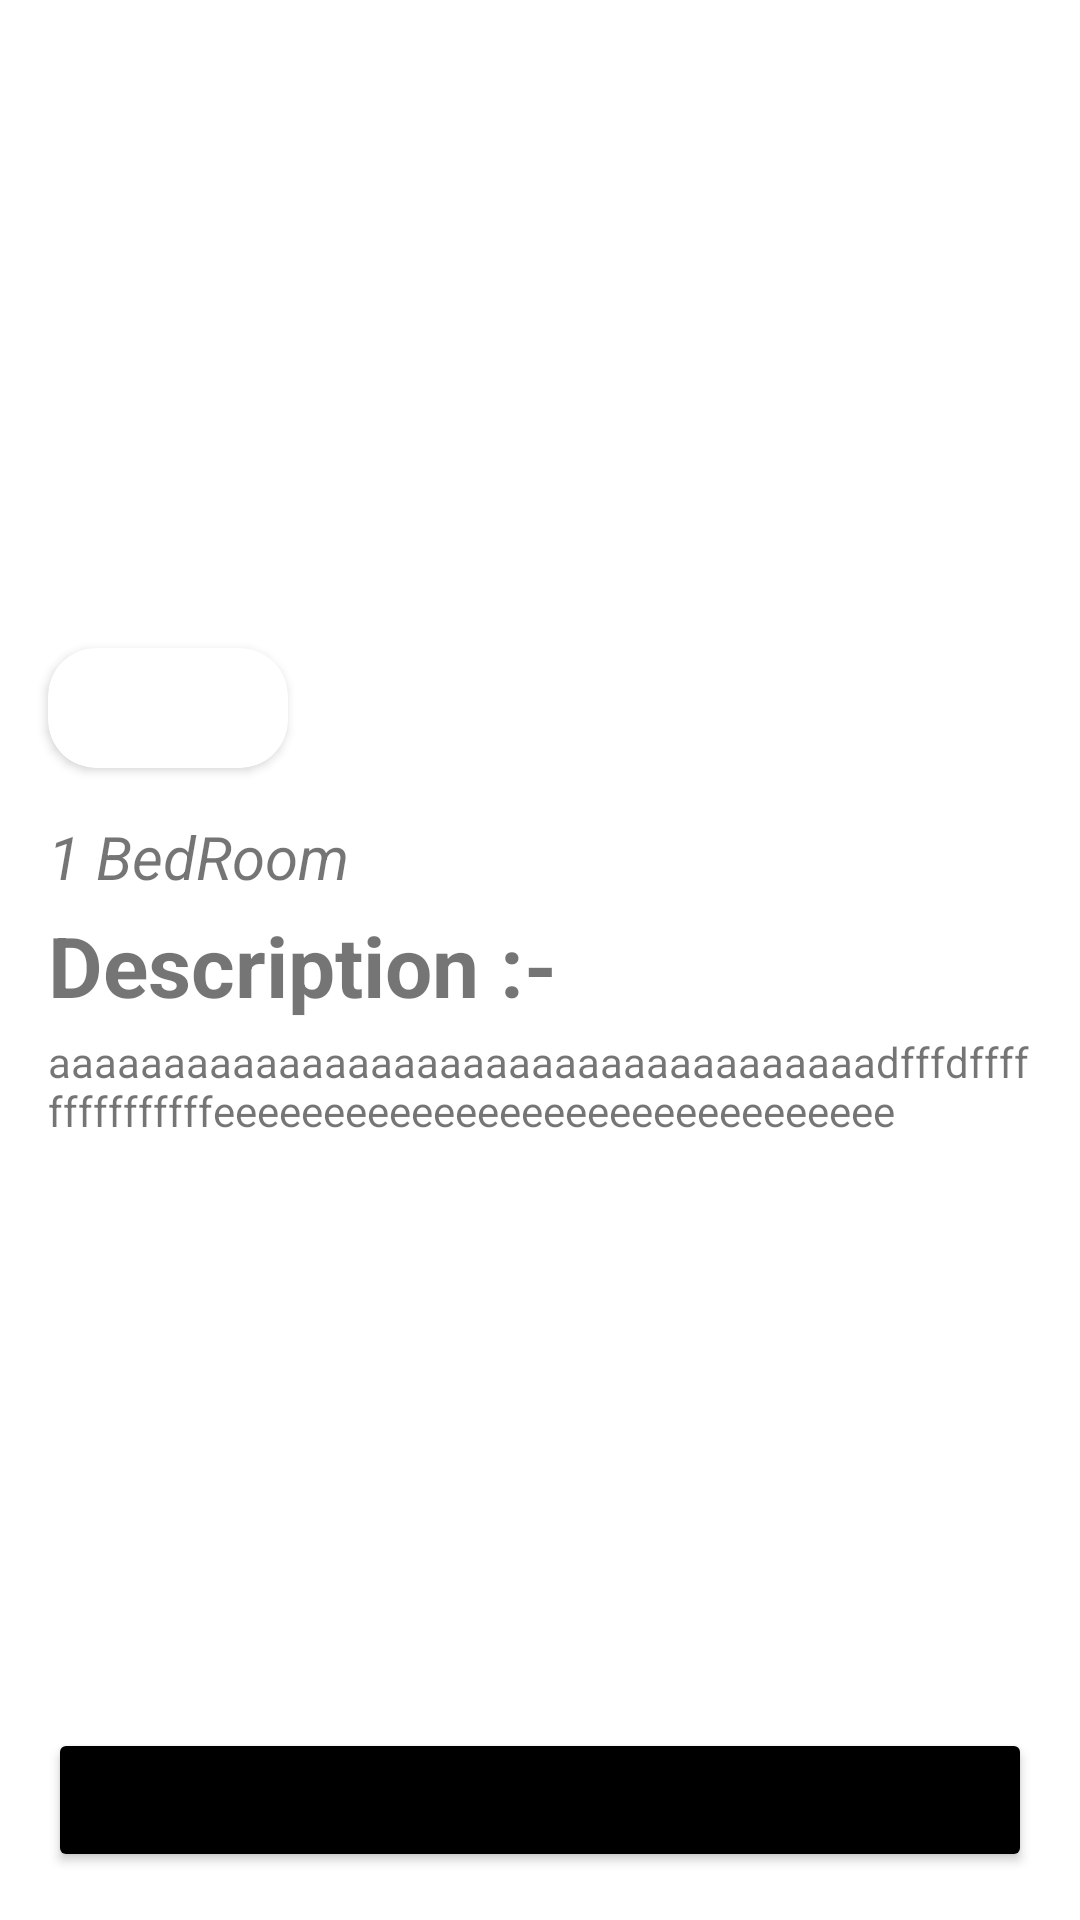

Write the Android layout XML for this screen, with the resource values it uses.
<!-- AndroidManifest.xml: application theme Theme.HomeRentalAPp -->
<!-- res/layout/activity_details.xml -->
<?xml version="1.0" encoding="utf-8"?>
<androidx.constraintlayout.widget.ConstraintLayout xmlns:android="http://schemas.android.com/apk/res/android"
    xmlns:app="http://schemas.android.com/apk/res-auto"
    xmlns:tools="http://schemas.android.com/tools"
    android:layout_width="match_parent"
    android:layout_height="match_parent"
    tools:context=".screens.DetailsActivity">

    <ImageView
        android:id="@+id/imageView"
        android:layout_width="0dp"
        android:layout_height="200dp"
        app:layout_constraintEnd_toEndOf="parent"
        app:layout_constraintStart_toStartOf="parent"
        app:layout_constraintTop_toTopOf="parent"
        app:srcCompat="@drawable/home"
        android:scaleType="centerCrop"/>

    <androidx.cardview.widget.CardView
        app:layout_constraintTop_toBottomOf="@+id/imageView"
        app:layout_constraintStart_toStartOf="parent"
        android:id="@+id/card_view"
        android:layout_width="80dp"
        android:layout_height="40dp"
        app:cardCornerRadius="16dp"
        android:backgroundTint="@color/dark_orange"
        android:layout_alignParentTop="true"
        android:layout_alignParentStart="true"
        android:layout_margin="16dp">

        <TextView
            android:id="@+id/price"
            android:text="$100"
            android:textColor="@color/white"
            android:textStyle="bold"
            android:textSize="20sp"
            android:textAlignment="center"
            android:gravity="center"
            android:layout_width="match_parent"
            android:layout_height="match_parent"/>

    </androidx.cardview.widget.CardView>

    <TextView
        android:id="@+id/short_description"
        android:text="1 BedRoom "
        android:textSize="20sp"
        android:textStyle="italic"
        android:maxLines="2"
        app:layout_constraintTop_toBottomOf="@+id/card_view"
        app:layout_constraintStart_toStartOf="parent"
        app:layout_constraintEnd_toEndOf="parent"
        android:layout_margin="16dp"
        android:layout_width="match_parent"
        android:layout_height="wrap_content"/>
    <TextView
        android:id="@+id/text"
        android:textSize="28sp"
        android:text="Description :-"
        android:textStyle="bold"
        app:layout_constraintTop_toBottomOf="@+id/short_description"
        app:layout_constraintStart_toStartOf="parent"
        android:layout_marginStart="16dp"
        android:layout_marginTop="4dp"
        android:layout_width="wrap_content"
        android:layout_height="wrap_content"/>

    <TextView
        android:id="@+id/description"
        android:layout_width="match_parent"
        android:layout_height="wrap_content"
        android:layout_marginStart="16dp"
        android:layout_marginTop="4dp"
        android:layout_marginEnd="16dp"
        android:maxLines="3"
        android:text="aaaaaaaaaaaaaaaaaaaaaaaaaaaaaaaaaaaadfffdfffffffffffffffeeeeeeeeeeeeeeeeeeeeeeeeeeeeeee"
        app:layout_constraintEnd_toEndOf="parent"
        app:layout_constraintStart_toStartOf="parent"
        app:layout_constraintTop_toBottomOf="@+id/text" />

    <Button
        android:id="@+id/button"
        android:layout_width="match_parent"
        android:layout_height="wrap_content"
        app:layout_constraintBottom_toBottomOf="parent"
        app:layout_constraintEnd_toEndOf="parent"
        app:layout_constraintStart_toStartOf="parent"
        android:layout_margin="16dp"
        android:text="Apply"
        android:backgroundTint="@color/black"/>


</androidx.constraintlayout.widget.ConstraintLayout>
<!-- resources referenced by this layout -->
<resources>
  <style name="Theme.HomeRentalAPp" parent="Theme.MaterialComponents.DayNight.NoActionBar">
          
          <item name="colorPrimary">@color/purple_500</item>
          <item name="colorPrimaryVariant">@color/purple_700</item>
          <item name="colorOnPrimary">@color/white</item>
          
          <item name="colorSecondary">@color/teal_200</item>
          <item name="colorSecondaryVariant">@color/teal_700</item>
          <item name="colorOnSecondary">@color/black</item>
          
          <item name="android:statusBarColor" tools:targetApi="l">?attr/colorPrimaryVariant</item>
          
      </style>
  <!-- not gathered from this repository: default colours our renderer supplied (Android Studio template values) -->
  <color name="purple_500">#FF6200EE</color>
  <color name="purple_700">#FF3700B3</color>
  <color name="teal_200">#FF03DAC5</color>
  <color name="teal_700">#FF018786</color>
  <color name="black">#FF000000</color>
  <color name="white">#FFFFFFFF</color>
</resources>
